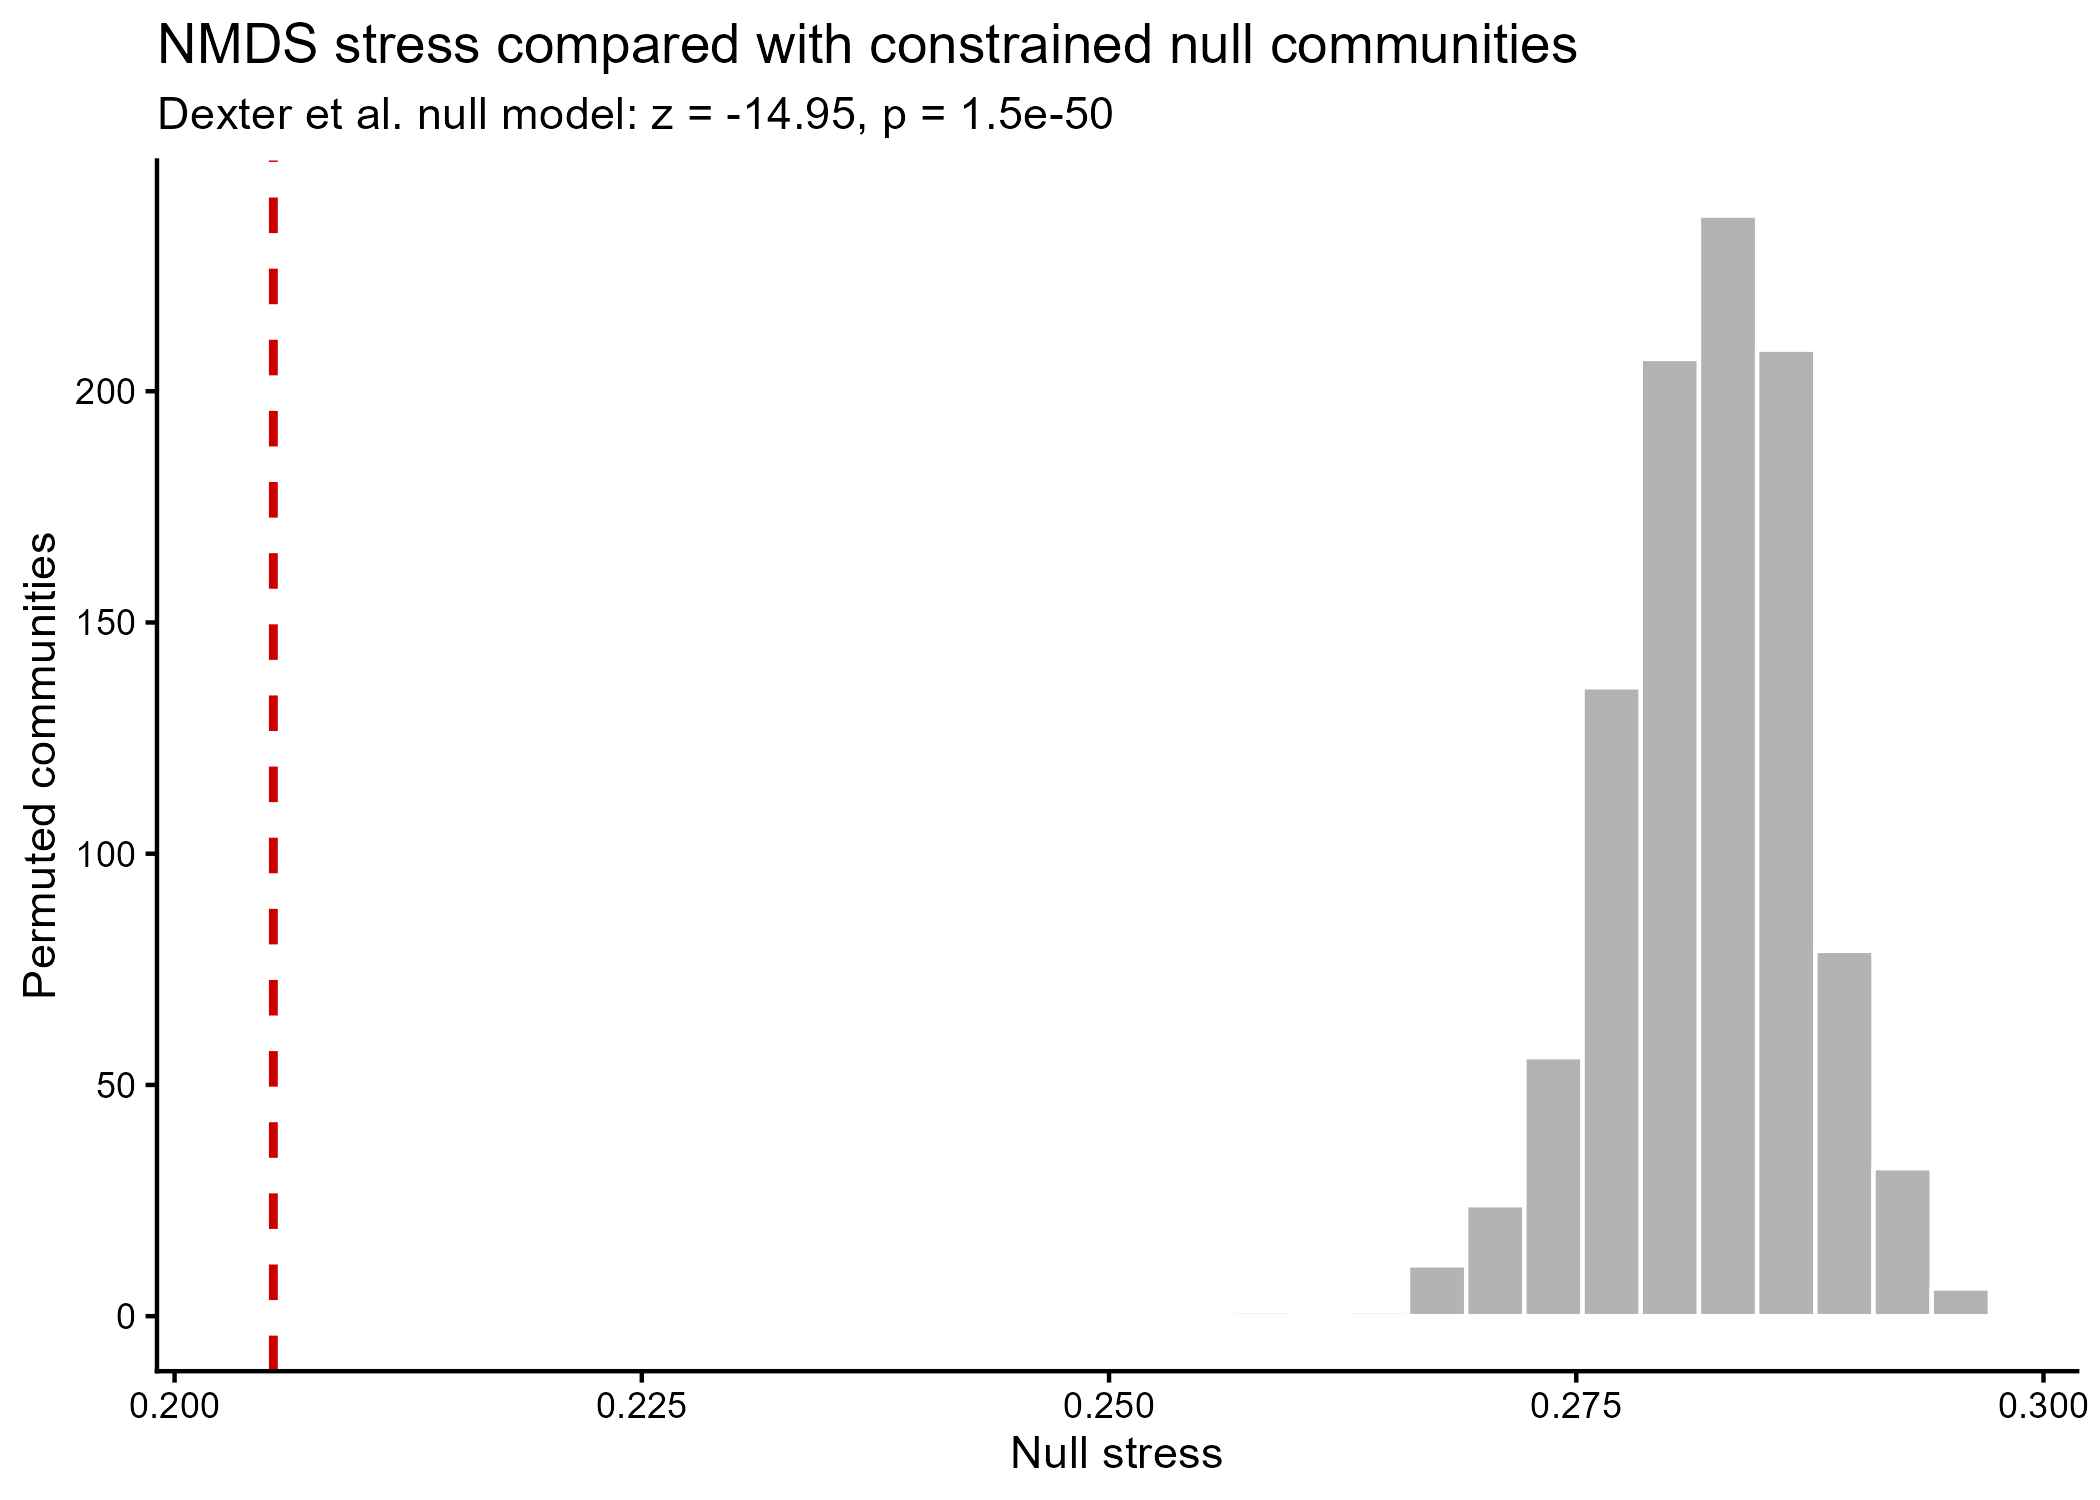

Values plotted in this chart, from the file beside it:
iteration, null_stress
1, 0.2802
2, 0.2767
3, 0.285
4, 0.2806
5, 0.2847
6, 0.2819
7, 0.274
8, 0.2856
9, 0.2843
10, 0.2811
11, 0.2887
12, 0.2849
13, 0.2806
14, 0.2849
15, 0.2956
16, 0.2837
17, 0.2807
18, 0.2851
19, 0.2763
20, 0.2819
21, 0.2865
22, 0.2861
23, 0.2682
24, 0.2879
25, 0.2845
26, 0.2831
27, 0.274
28, 0.2735
29, 0.2747
30, 0.2885
31, 0.2832
32, 0.2849
33, 0.289
34, 0.2843
35, 0.2827
36, 0.2866
37, 0.2813
38, 0.2781
39, 0.2815
40, 0.2775
41, 0.2727
42, 0.2852
43, 0.2873
44, 0.2862
45, 0.2875
46, 0.2861
47, 0.2794
48, 0.2764
49, 0.2867
50, 0.2815
51, 0.2877
52, 0.2826
53, 0.2753
54, 0.2766
55, 0.2875
56, 0.2843
57, 0.2846
58, 0.2859
59, 0.2768
60, 0.2763
... 940 more rows
